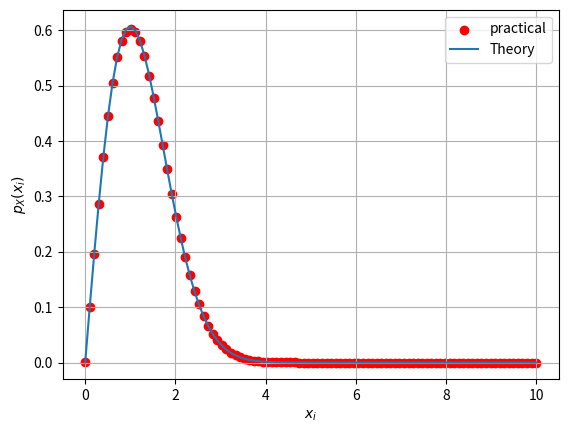

Source code (Python): (Note: this script raises an exception after producing the figure.)
#Importing numpy, scipy, mpmath and pyplot
import numpy as np
import matplotlib.pyplot as plt

#if using termux
#import subprocess
#import shlex
#end if


maxrange=100
maxlim=10.0
x = np.linspace(0,maxlim,maxrange)    #points on the x axis
simlen = int(1e6) #number of samples
err = [] #declaring probability list
pdf = [] #declaring pdf list
h = 2*maxlim/(maxrange-1);
x1_var = np.random.normal(0, 1, simlen)
x2_var = np.random.normal(0, 1, simlen)
v_var = np.sqrt(x1_var**2 + x2_var**2)

vec = np.piecewise(x, [x < 0, x >= 0], [0, lambda x: x*np.exp(-x*x/2)])
for i in range(0,maxrange):
	err_ind = np.nonzero(v_var < x[i]) #checking probability condition
	err_n = np.size(err_ind) #computing the probability
	err.append(err_n/simlen) #storing the probability values in a list
	
pdf = np.gradient(err, x, edge_order=2)

plt.scatter(x,pdf,color='r')             # plotting estimated PDF
plt.plot(x,vec)
plt.grid() #creating the grid
plt.xlabel('$x_i$')
plt.ylabel('$p_X(x_i)$')
plt.legend(["practical","Theory"])
plt.savefig('/home/<user>/latex/chisq_pdf.pdf')

plt.show()
